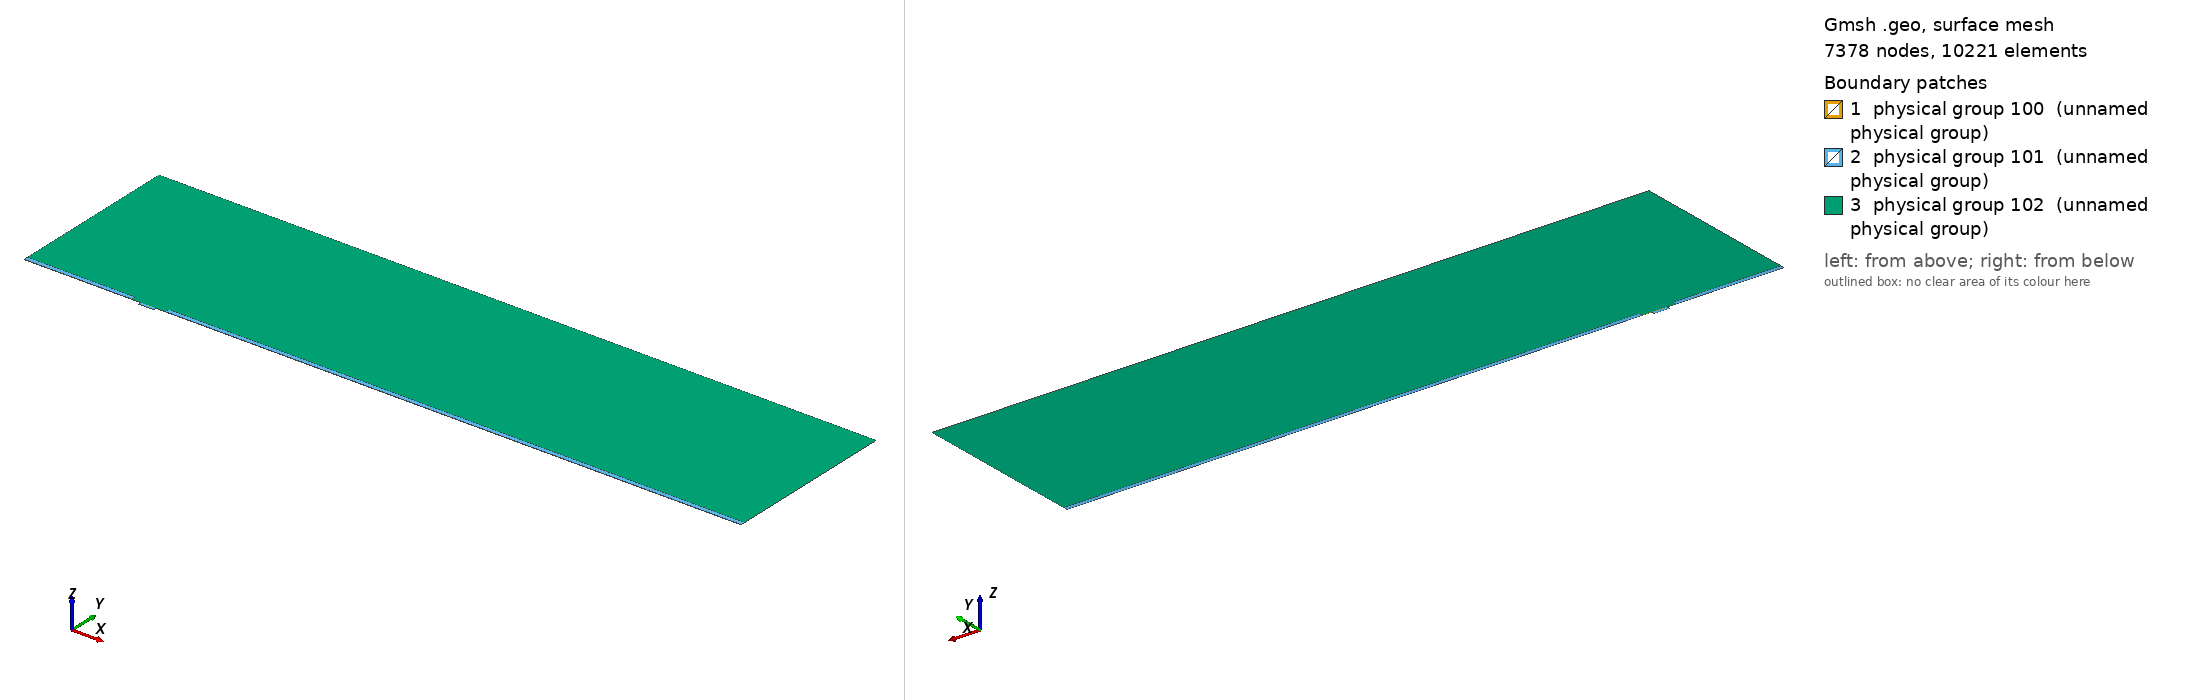

Gmsh geometry script, surface-meshed: 7378 nodes, 10221 surface elements. Boundary patches (legend numbers): 1 physical group 100 (unnamed physical group), 2 physical group 101 (unnamed physical group), 3 physical group 102 (unnamed physical group). Left view from above one corner, right view from below the opposite corner. Legend entries are the model's physical surfaces. The drawing asked Gmsh for element sizes between 1% and 20% of the model's largest extent; the script's own settings can give other sizes.

=== mesh.geo (drawn) ===
// Macro parameters
deltaStar = 1;
D = 2.5 * deltaStar; // depth of the gap 
W = 13 * deltaStar; // width of the gap
r = 8; // length of non-constant quads upstream and downstream of the gap
s = 8; // length of non-constant quads left and right inside the gap
BL = 0.25 * deltaStar; // height of the second layer of quad elements
BL_upper = 3.5 * deltaStar; // height of the third layer of quad elements
x0 = 100 * deltaStar; // x distance from inflow to gap
lengthOutflow = 500 * deltaStar; // length after the gap
x3 = W + lengthOutflow; // last point of the domain
height = 150 * deltaStar; // height of the triangular region
triagHeightRegion_inflow = height - BL - BL_upper; // height of the triangular region

// Micro parameters
dx = 0.05; // dx of square elements near the leading and trailing edge of the gap (most resolution-demanding points in the domain)
size_triag_v_top = 24; // size of the elements in the upper triangular region

// All the value below are between 0 and 1. =1  means the elements are all equal in size. Avoid using values very close to 1, because we dividing by log(p) in the formula.
dy_in_v_right = 1.5; // heighest quad in the upper layer of quads, in the right part of the gap
dy_in_v_left = 1.75; // heighest quad in the upper layer of quads, in the left part of the gap
//p_in_v_right = (W / 2 - dy_in_v_right) / (W / 2 - dx); // densitiy concentration of elements inside the gap, vertically, near the right wall.
//p_in_v_left = (W / 2 - dy_in_v_left) / (W / 2 - dx); // densitiy concentration of elements inside the gap, vertically, near the left wall.
// fit (check the file scripts/fit_gmsh.py for more details)
p_in_v_left = 1.04645449 - 0.72589797/(W - 5.47760158)^0.49073995; // densitiy concentration of elements inside the gap, vertically, near the left wall.
p_in_v_right = 1.01007546 - 1.01562315/(W - 1.82092136)^0.74948754; // densitiy concentration of elements inside the gap, vertically, near the right wall.
p_in_h = 0.9; // densitiy concentration of elements inside the gap, horizontally. 

p_out_h = 0.7; // densitiy concentration of elements outside the gap, horizontally.
p_out_h_upper = 0.7; // densitiy concentration of elements outside the gap, horizontally on the upper layer of quads
p_out_v_inflow_dense = 0.8; // densitiy concentration of elements outside the gap, vertically, near the inflow and the gap
p_out_v_inflow_sparse = 0.99; // densitiy concentration of elements outside the gap, vertically, near the inflow and far from the gap
p_out_v_outflow_dense = 0.9; // densitiy concentration of elements outside the gap, vertically, near the outflow and the gap
p_out_v_outflow_sparse = 0.995; // densitiy concentration of elements outside the gap, vertically, near the outflow and far from the gap
p_triag_h_inflow = 0.9; // densitiy concentration of elements in the triangular region of the domain, horizontally.
p_triag_h_outflow = p_triag_h_inflow; // densitiy concentration of elements in the triangular region of the domain, horizontally.

enlarge_triag_inflow = 1.1; // heigher the value, larger the elements in the triangular region near the inflow
enlarge_triag_outflow = 1.1; // heigher the value, larger the elements in the triangular region near the outflow

// Automated parameters 
a_in_v_right = dx / (W / 2);
a_in_v_left = dx / (W / 2);
a_in_h = dx / (D / 2);
a_out_h = dx / BL;
a_out_v_inflow_dense = dx / r;
a_out_v_outflow_dense = dx / r;

// for the derivation of the formula, see file 20250123_gmshFormula.md in the docs folder
N_in_v_right = Ceil( Log (a_in_v_right / (1 - p_in_v_right + a_in_v_right * p_in_v_right)) / Log(p_in_v_right) );
N_in_v_left = Ceil( Log (a_in_v_left / (1 - p_in_v_left + a_in_v_left * p_in_v_left)) / Log(p_in_v_left) );
N_in_h = Ceil( Log (a_in_h / (1 - p_in_h + a_in_h * p_in_h)) / Log(p_in_h) );
N_out_h = Ceil( Log (a_out_h / (1 - p_out_h + a_out_h * p_out_h)) / Log(p_out_h) ) + 1; // + 1 is to correct the fact that the distance is too small to properly approximate the dx length
N_out_v_inflow_dense = Ceil( Log (a_out_v_inflow_dense / (1 - p_out_v_inflow_dense + a_out_v_inflow_dense * p_out_v_inflow_dense)) / Log(p_out_v_inflow_dense) );
N_out_v_outflow_dense = Ceil( Log (a_out_v_outflow_dense / (1 - p_out_v_outflow_dense + a_out_v_outflow_dense * p_out_v_outflow_dense)) / Log(p_out_v_outflow_dense) );

p_for_a_out_v_inflow_sparse_computation = p_out_v_inflow_dense;
p_for_a_out_v_outflow_sparse_computation = (p_out_v_outflow_dense + p_out_v_outflow_dense) / 2;
a_out_v_inflow_sparse = r / (x0 - r) * (1 - p_for_a_out_v_inflow_sparse_computation) / (1 - p_for_a_out_v_inflow_sparse_computation^(N_out_v_inflow_dense + 1));
a_out_v_outflow_sparse = r / (lengthOutflow - r) * (1 - p_for_a_out_v_outflow_sparse_computation) / (1 - p_for_a_out_v_outflow_sparse_computation^(N_out_v_outflow_dense + 1));

N_out_v_inflow_sparse = Ceil( Log(a_out_v_inflow_sparse / (1 - p_out_v_inflow_sparse + a_out_v_inflow_sparse * p_out_v_inflow_sparse)) / Log(p_out_v_inflow_sparse) );
N_out_v_outflow_sparse = Ceil( Log(a_out_v_outflow_sparse / (1 - p_out_v_outflow_sparse + a_out_v_outflow_sparse * p_out_v_outflow_sparse)) / Log(p_out_v_outflow_sparse) );


// second layer of quads
a_out_h_upper = (BL) / (BL_upper) * (1 - p_out_h) / (1 - p_out_h^(N_out_h + 1));
N_out_h_upper = Ceil( Log(a_out_h_upper / (1 - p_out_h_upper + a_out_h_upper * p_out_h_upper)) / Log(p_out_h_upper) );

// ---------------------------
// for triangular region
// ---------------------------
a_triag_h_inflow = (BL_upper) / (triagHeightRegion_inflow) * (1 - p_out_h_upper) / (1 - p_out_h_upper^(N_out_h_upper + 1));
a_triag_h_outflow = a_triag_h_inflow;
N_triag_v_top = Ceil( (x3 + x0) / size_triag_v_top ); // we assume p_triag_v = 1, otherwise the formula is different
N_triag_h_inflow = Ceil( Log(a_triag_h_inflow / (1 - p_triag_h_inflow + a_triag_h_inflow * p_triag_h_inflow)) / Log(p_triag_h_inflow) );
N_triag_h_outflow = Ceil( Log(a_triag_h_outflow / (1 - p_triag_h_outflow + a_triag_h_outflow * p_triag_h_outflow)) / Log(p_triag_h_outflow) );
N_triag_h_inflow = Ceil( N_triag_h_inflow / enlarge_triag_inflow );
N_triag_h_outflow = Ceil( N_triag_h_outflow / enlarge_triag_outflow );

Point(1) = {-x0, 0, 0};
Point(2) = {0,0,0};
Point(3) = {0,-D,0};
Point(4) = {W,-D,0};
Point(5) = {W,0,0};
Point(6) = {x3,0,0};
Point(8) = {x3,height,0};
Point(7) = {x3,BL,0};
Point(9) = {-x0,height,0};
Point(10) = {-x0,BL,0};
Point(11) = {0,BL,0};
Point(12) = {W,BL,0};
Point(13) = {W/2,0,0};
Point(14) = {W/2,BL,0};
Point(15) = {0,-D/2,0};
Point(16) = {W/2,-D,0};
Point(17) = {W,-D/2,0};
Point(18) = {-r,0,0};
Point(19) = {-r,BL,0};
Point(20) = {W + r,0,0};
Point(21) = {W + r,BL,0};
Point(22) = {-x0,BL+BL_upper,0};
Point(23) = {-r,BL+BL_upper,0};
Point(24) = {W + r,BL+BL_upper,0};
Point(25) = {x3,BL+BL_upper,0};

Line(1) = {1,18};
Line(2) = {2,15};
Line(3) = {3,16};
Line(4) = {4,17};
Line(5) = {5,20};
Line(6) = {6,7};
Line(7) = {7,25};
Line(8) = {8,9};
Line(9) = {9,22};
Line(10) = {10,19};
Line(11) = {10,1};
Line(12) = {11,14};
Line(13) = {12,21};
Line(14) = {2,13};
Line(15) = {15,3};
Line(16) = {16,4};
Line(17) = {17,5};
Line(18) = {13,5};
Line(19) = {14,12};
Line(20) = {18,2};
Line(21) = {20,6};
Line(22) = {21,7};
Line(23) = {19,11};
Line(24) = {22,10};
Line(25) = {25,8};
Line(26) = {25,24};
Line(27) = {22,23};
Line(28) = {23,19};
Line(29) = {24,21};

// outer quads
Curve Loop(1) = {5, 21, 6, -22, -13, -19, -12, -23, -10, 11, 1, 20, 14, 18};
Plane Surface(1) = {1};

// inside gap
Curve Loop(2) = {2, 15, 3, 16, 4, 17, -18, -14};
Plane Surface(2) = {2};

// triangular region
Curve Loop(3) = {23, 12, 19, 13, -29, -26, 25, 8, 9, 27, 28};
Plane Surface(3) = {3};

// 3rd layer of quads
Curve Loop(4) = {-24, 27, 28,-10};
Curve Loop(5) = {-29, -26, -7, -22};

Plane Surface(4) = {4};
Plane Surface(5) = {5};


// This defines the surfaces that will be meshed with quad elements
Transfinite Surface {1} = {1, 6, 7, 10};
Transfinite Surface {2} = {3, 4, 5, 2}; // number '2' must match the number '2' of plane surface
Transfinite Surface {4} = {19, 23, 22, 10};
Transfinite Surface {5} = {7, 25, 24, 21};

Transfinite Curve {18, 16, 19} = N_in_v_right Using Progression p_in_v_right;
Transfinite Curve {-14, -3, -12} = N_in_v_left Using Progression p_in_v_left;

Transfinite Curve {-2, 15, 17, -4} = N_in_h Using Progression p_in_h;


Transfinite Curve {11, -6} = N_out_h Using Progression p_out_h;
Transfinite Curve {24, 28, 29, -7} = N_out_h_upper Using Progression p_out_h_upper;
Transfinite Curve {10, 1, 27} = N_out_v_inflow_sparse Using Progression p_out_v_inflow_sparse;
Transfinite Curve {20, 23} = N_out_v_inflow_dense Using Progression p_out_v_inflow_dense;
Transfinite Curve {-21, -22, 26} = N_out_v_outflow_sparse Using Progression p_out_v_outflow_sparse;
Transfinite Curve {-5, -13} = N_out_v_outflow_dense Using Progression p_out_v_outflow_dense;

Recombine Surface {1, 2, 4, 5};

// for triangluar region
Transfinite Curve {8} = N_triag_v_top Using Progression 1;
Transfinite Curve {-25} = N_triag_h_outflow Using Progression p_triag_h_outflow;
Transfinite Curve {9} = N_triag_h_inflow Using Progression p_triag_h_inflow;


// defining boundary
Physical Curve(1) = {9,24,11}; // inlet
Physical Curve(2) = {7,25,6}; // outlet
Physical Curve(3) = {8}; // top
Physical Curve(4) = {1, 20, 2, 15, 3, 16, 4, 17, 5, 21}; // wall


Physical Surface(100) = {1};
Physical Surface(101) = {2, 4, 5};
Physical Surface(102) = {3};
